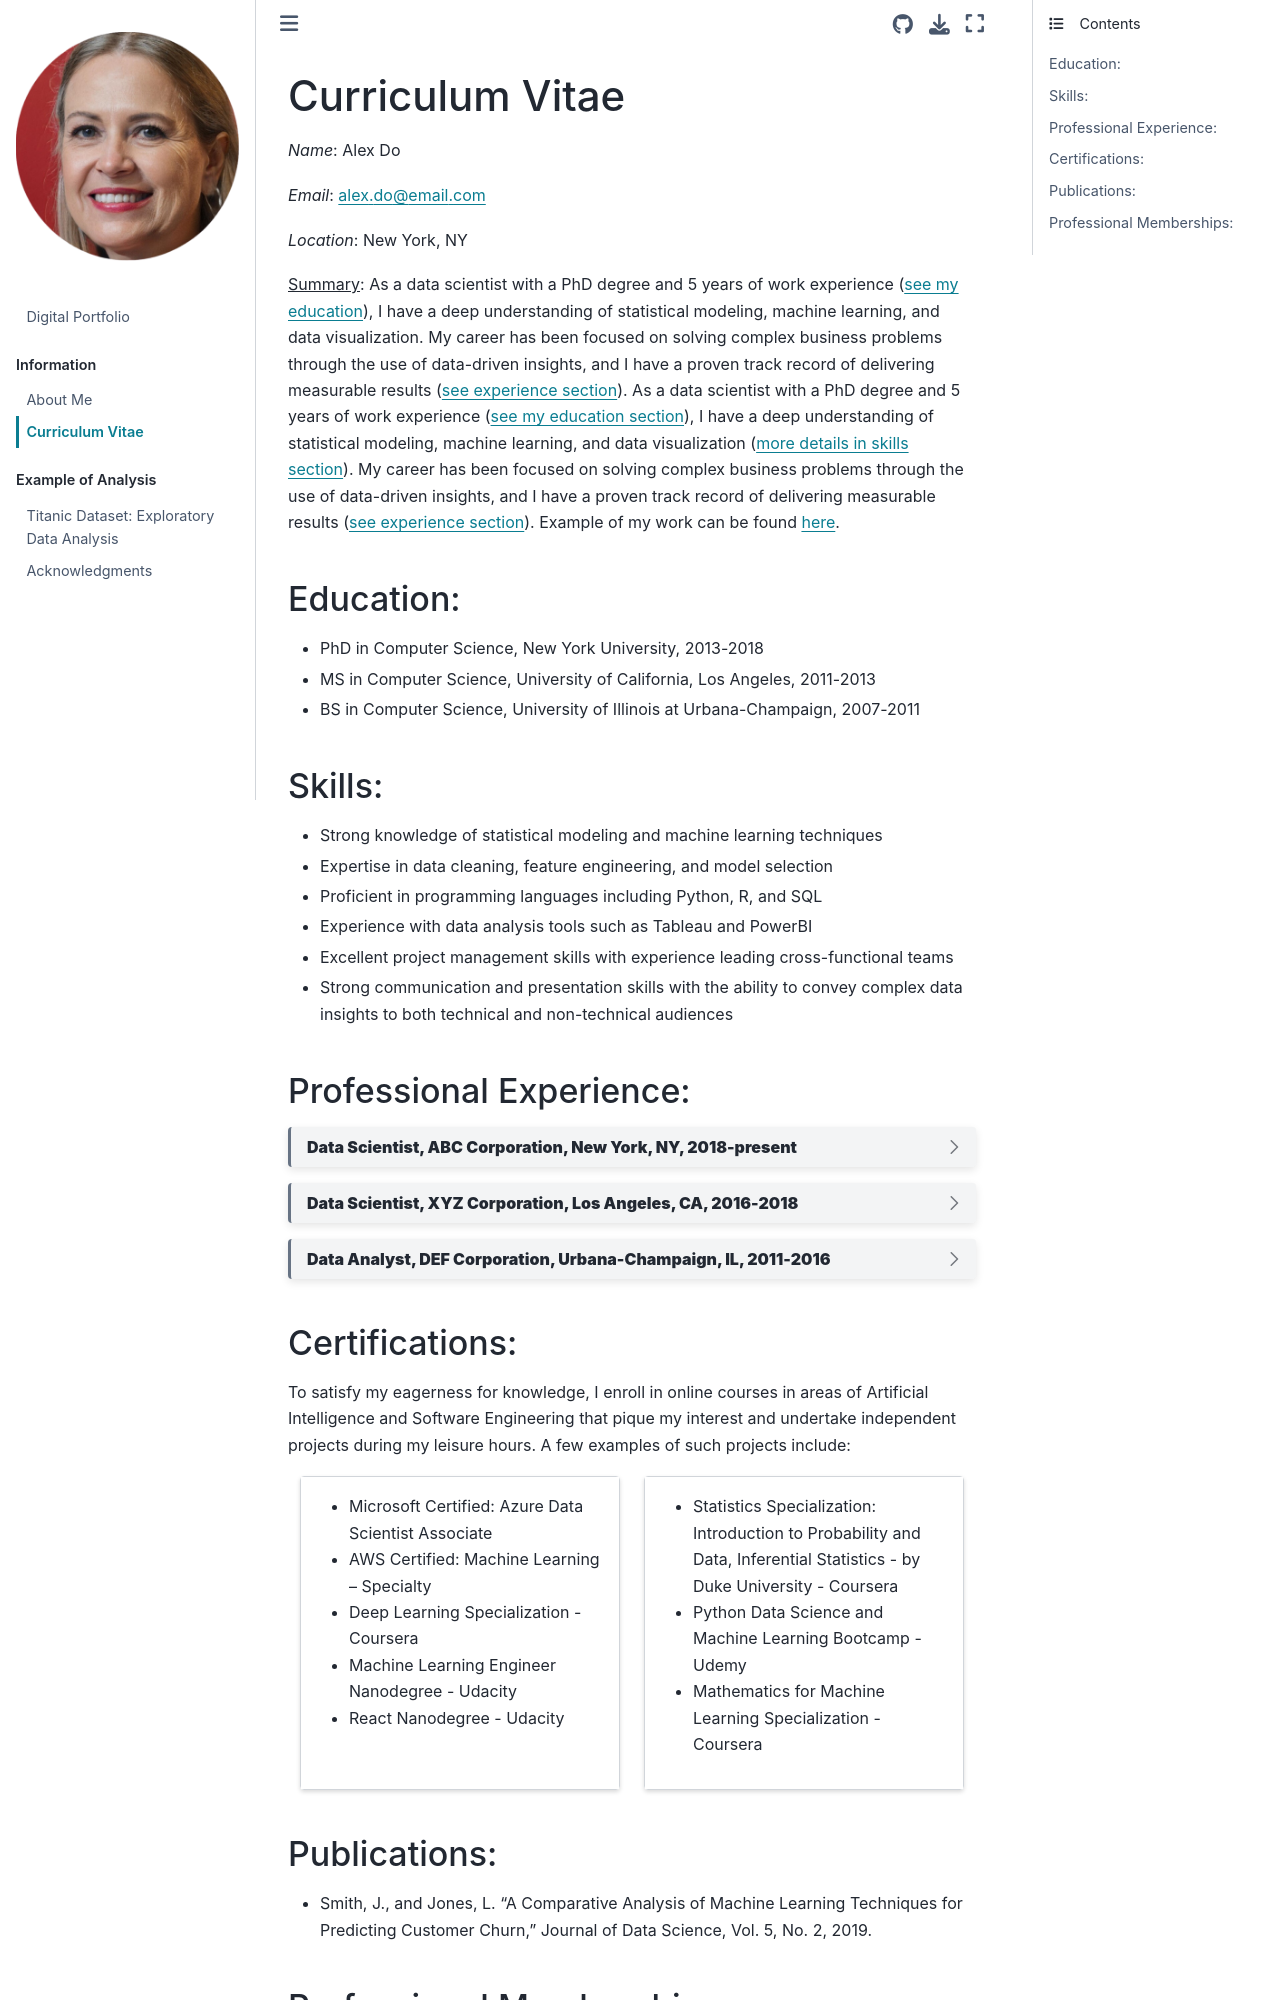

repository: ccamilla488-rgb/digital-portfolio · page: cv.html · generator: jekyll

---
jupyter:
  jupytext:
    text_representation:
      extension: .md
      format_name: pandoc
      format_version: 3.10.2
      jupytext_version: 1.19.5
  nbformat: 4
  nbformat_minor: 5
---

::: {#32b44c0d-11ec-4cfc-85de-ec6a6dc0a047 .cell .markdown}
# Curriculum Vitae

*Name*: Alex Do

*Email*: <alex.do@email.com>

*Location*: New York, NY

`<u>`{=html}Summary`</u>`{=html}:
As a data scientist with a PhD degree and 5 years of work experience ([see my education](#education)), I have a deep understanding of statistical modeling, machine learning, and data visualization. My career has been focused on solving complex business problems through the use of data-driven insights, and I have a proven track record of delivering measurable results ([see experience section](#professional-experience)). As a data scientist with a PhD degree and 5 years of work experience ([see my education section](#education)), I have a deep understanding of statistical modeling, machine learning, and data visualization ([more details in skills section](#skills)). My career has been focused on solving complex business problems through the use of data-driven insights, and I have a proven track record of delivering measurable results ([see experience section](#professional-experience)). Example of my work can be found [here](analysis_example.ipynb).

## Education:

- PhD in Computer Science, New York University, 2013-2018
- MS in Computer Science, University of California, Los Angeles, 2011-2013
- BS in Computer Science, University of Illinois at Urbana-Champaign, 2007-2011

## Skills:

- Strong knowledge of statistical modeling and machine learning techniques
- Expertise in data cleaning, feature engineering, and model selection
- Proficient in programming languages including Python, R, and SQL
- Experience with data analysis tools such as Tableau and PowerBI
- Excellent project management skills with experience leading cross-functional teams
- Strong communication and presentation skills with the ability to convey complex data insights to both technical and non-technical audiences
